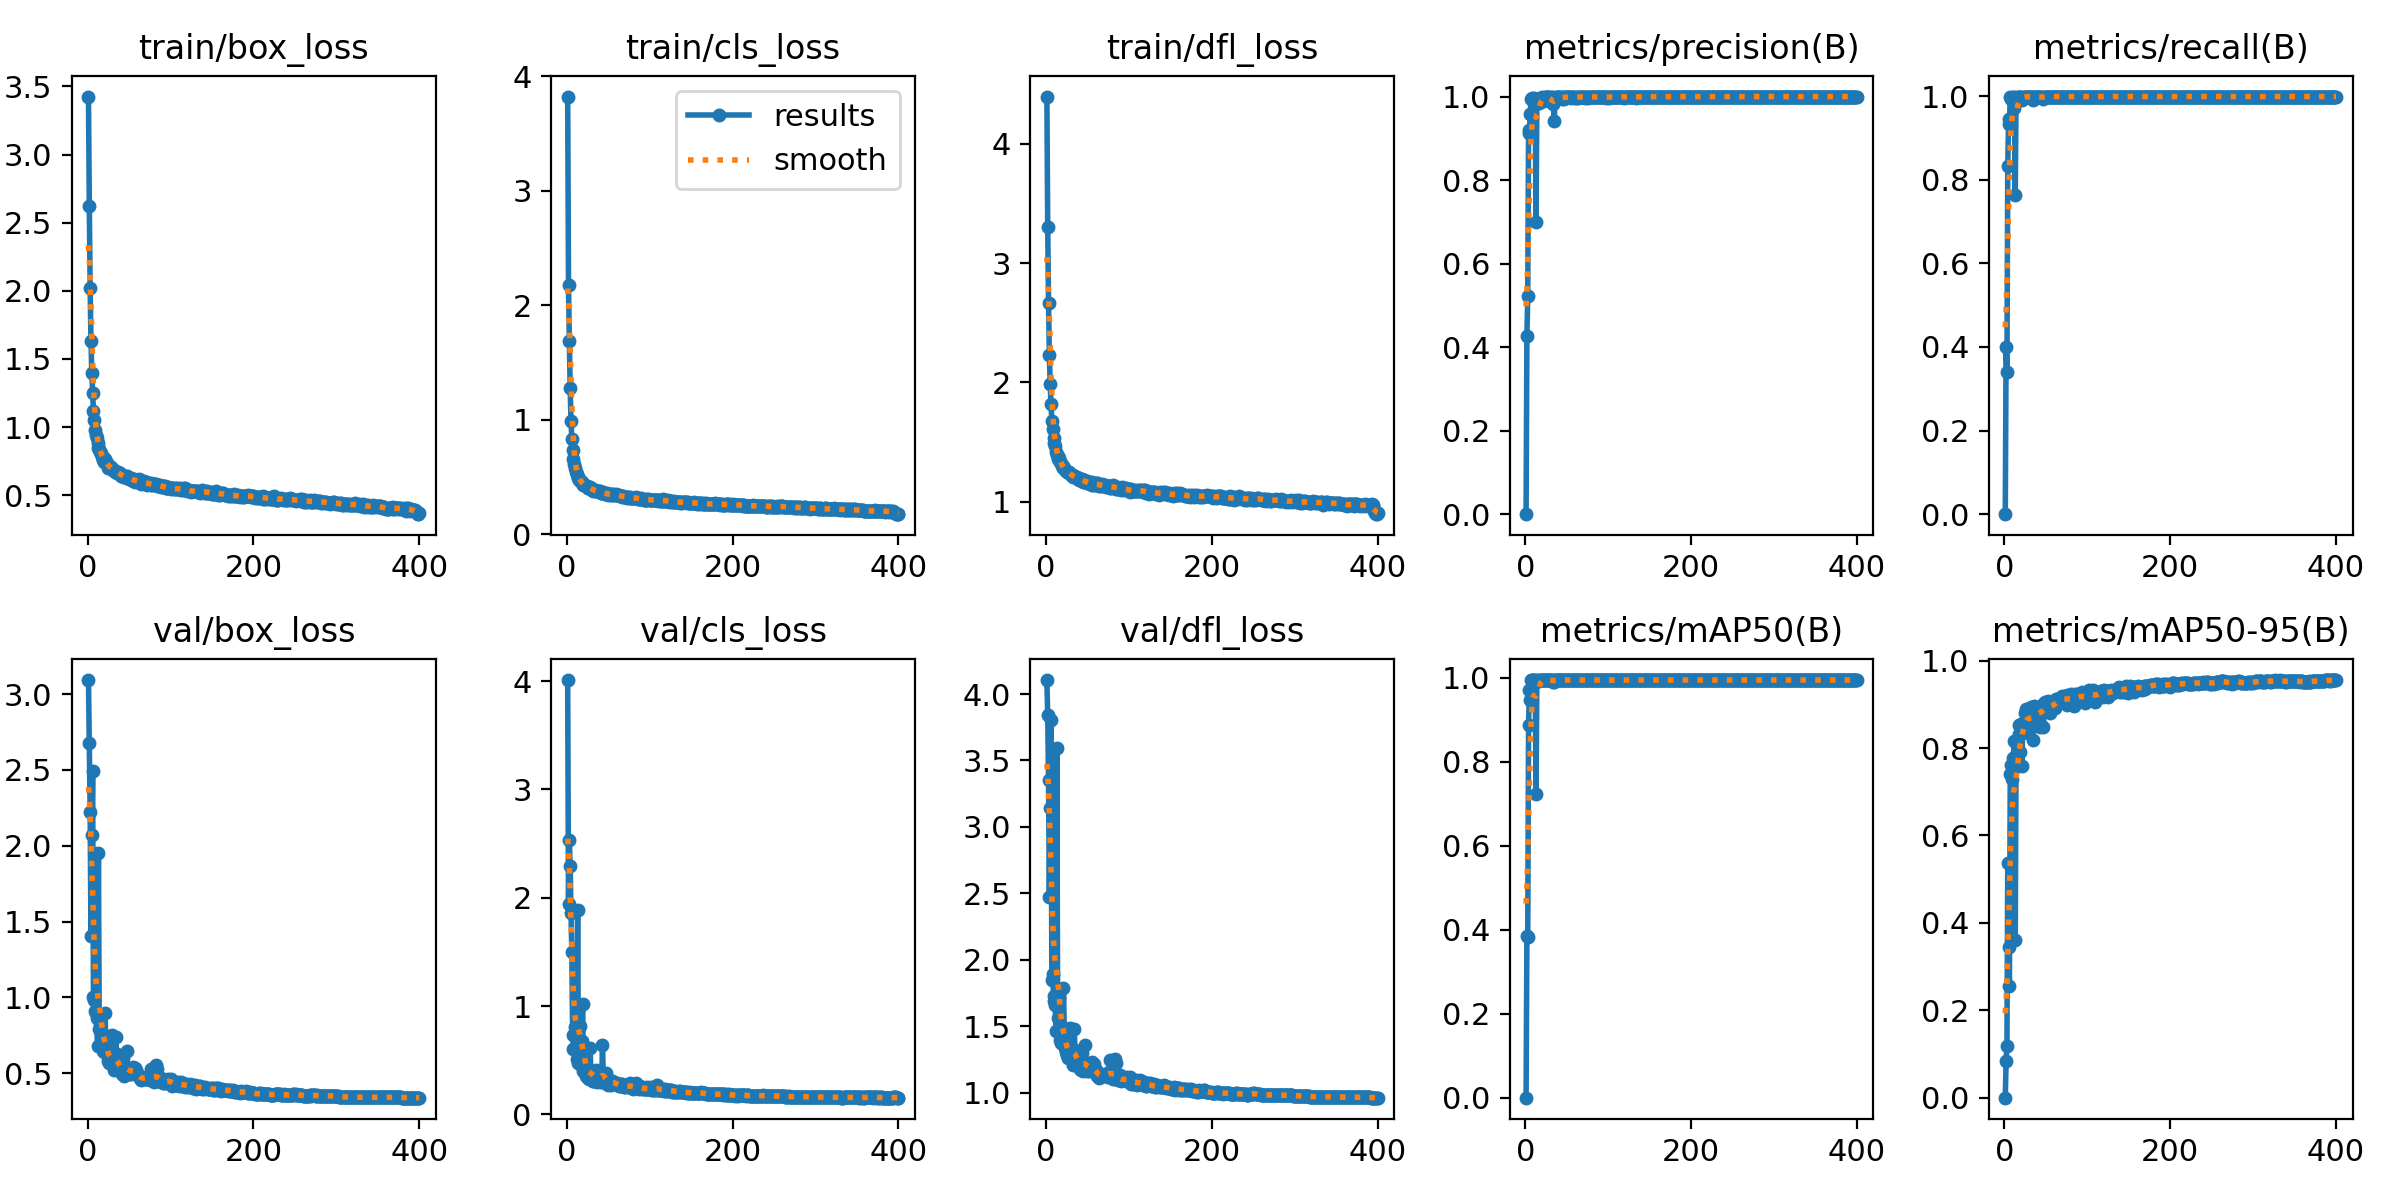

Source data for this figure (header and first rows):
epoch, time, train/box_loss, train/cls_loss, train/dfl_loss, metrics/precision(B), metrics/recall(B), metrics/mAP50(B), metrics/mAP50-95(B), val/box_loss, val/cls_loss, val/dfl_loss, lr/pg0, lr/pg1, lr/pg2
1, 52.13, 3.426, 3.824, 4.394, 0, 0, 0, 0, 3.093, 4.011, 4.105, 0.07042, 0.003286, 0.003286
2, 101.8, 2.624, 2.175, 3.303, 0.4275, 0.4008, 0.3854, 0.08425, 2.681, 1.939, 3.84, 0.04041, 0.006603, 0.006603
3, 151, 2.024, 1.692, 2.665, 0.5217, 0.3393, 0.3837, 0.1183, 2.225, 2.537, 3.351, 0.01037, 0.009904, 0.009904
4, 200.6, 1.635, 1.279, 2.226, 0.9192, 0.8323, 0.8867, 0.5364, 1.407, 2.29, 2.473, 0.009926, 0.009926, 0.009926
5, 250.2, 1.395, 0.9917, 1.988, 0.9116, 0.9449, 0.9712, 0.3457, 2.074, 1.862, 3.142, 0.009901, 0.009901, 0.009901
6, 300.1, 1.249, 0.832, 1.819, 0.9586, 0.9325, 0.9475, 0.2555, 2.492, 1.501, 3.802, 0.009876, 0.009876, 0.009876
7, 348.8, 1.117, 0.733, 1.676, 0.9944, 0.9968, 0.9948, 0.7397, 1.003, 0.7306, 1.851, 0.009851, 0.009851, 0.009851
8, 397.7, 1.05, 0.6544, 1.609, 0.9955, 0.9936, 0.9949, 0.7611, 0.9814, 0.6018, 1.892, 0.009827, 0.009827, 0.009827
9, 446.9, 0.9787, 0.6174, 1.538, 0.9953, 0.9915, 0.995, 0.7295, 0.9101, 0.5988, 1.728, 0.009802, 0.009802, 0.009802
10, 495.9, 0.9411, 0.5821, 1.496, 0.9976, 0.9989, 0.995, 0.7779, 0.8941, 0.8022, 1.688, 0.009777, 0.009777, 0.009777
11, 544.9, 0.9218, 0.5478, 1.471, 0.9839, 0.9727, 0.9936, 0.7657, 0.8661, 0.7583, 1.663, 0.009753, 0.009753, 0.009753
12, 594, 0.8833, 0.5289, 1.42, 0.994, 0.9989, 0.995, 0.8164, 0.6804, 0.5075, 1.466, 0.009728, 0.009728, 0.009728
13, 643.4, 0.8456, 0.5003, 1.395, 0.6987, 0.7624, 0.7224, 0.3609, 1.95, 1.887, 3.597, 0.009703, 0.009703, 0.009703
14, 692.2, 0.8402, 0.4902, 1.388, 0.9905, 0.9949, 0.9947, 0.7842, 0.7941, 0.4773, 1.56, 0.009678, 0.009678, 0.009678
15, 741.1, 0.8168, 0.4762, 1.361, 0.9839, 0.9979, 0.9924, 0.7716, 0.8312, 0.5591, 1.689, 0.009654, 0.009654, 0.009654
16, 789.9, 0.8122, 0.4765, 1.366, 0.9842, 0.992, 0.9936, 0.7582, 0.8798, 0.8133, 1.712, 0.009629, 0.009629, 0.009629
17, 839.2, 0.782, 0.4543, 1.332, 0.9869, 0.9989, 0.9946, 0.8313, 0.6643, 0.4547, 1.4, 0.009604, 0.009604, 0.009604
18, 888.3, 0.7774, 0.4565, 1.326, 0.9968, 0.9985, 0.9949, 0.853, 0.6437, 0.6757, 1.373, 0.009579, 0.009579, 0.009579
19, 937.8, 0.7605, 0.4305, 1.303, 0.9957, 0.9989, 0.995, 0.7904, 0.7353, 1.022, 1.477, 0.009555, 0.009555, 0.009555
20, 987.6, 0.7406, 0.4347, 1.282, 0.9998, 0.9989, 0.995, 0.8547, 0.6403, 0.3956, 1.368, 0.00953, 0.00953, 0.00953
21, 1036, 0.7683, 0.4336, 1.302, 0.9884, 0.9912, 0.9944, 0.7597, 0.896, 0.6186, 1.787, 0.009505, 0.009505, 0.009505
22, 1086, 0.747, 0.4274, 1.287, 0.9885, 0.9958, 0.9946, 0.8473, 0.7172, 0.409, 1.488, 0.00948, 0.00948, 0.00948
23, 1135, 0.733, 0.4222, 1.268, 0.9956, 0.9989, 0.9949, 0.8504, 0.6261, 0.3575, 1.338, 0.009456, 0.009456, 0.009456
24, 1184, 0.7232, 0.4174, 1.256, 0.9984, 0.9989, 0.995, 0.852, 0.6084, 0.3623, 1.305, 0.009431, 0.009431, 0.009431
25, 1234, 0.7032, 0.408, 1.247, 0.9988, 0.9989, 0.995, 0.8797, 0.5807, 0.3365, 1.285, 0.009406, 0.009406, 0.009406
26, 1283, 0.7097, 0.4079, 1.247, 0.9989, 0.9988, 0.995, 0.8902, 0.5647, 0.3349, 1.26, 0.009381, 0.009381, 0.009381
27, 1328, 0.7058, 0.3999, 1.25, 0.9979, 0.9989, 0.995, 0.8688, 0.5723, 0.3266, 1.266, 0.009357, 0.009357, 0.009357
28, 1372, 0.7083, 0.4102, 1.251, 0.9989, 0.998, 0.995, 0.8611, 0.5888, 0.6129, 1.298, 0.009332, 0.009332, 0.009332
29, 1416, 0.6957, 0.4005, 1.233, 0.9893, 0.9989, 0.9945, 0.8348, 0.7508, 0.4001, 1.487, 0.009307, 0.009307, 0.009307
30, 1461, 0.682, 0.3907, 1.222, 0.996, 0.9989, 0.995, 0.8734, 0.5593, 0.3437, 1.272, 0.009282, 0.009282, 0.009282
31, 1504, 0.688, 0.3942, 1.226, 0.9998, 0.9989, 0.995, 0.8838, 0.5523, 0.3106, 1.249, 0.009258, 0.009258, 0.009258
32, 1548, 0.6837, 0.3811, 1.228, 0.9981, 0.9989, 0.995, 0.8934, 0.5197, 0.3053, 1.205, 0.009233, 0.009233, 0.009233
33, 1592, 0.6737, 0.3865, 1.21, 0.9975, 0.9989, 0.995, 0.8809, 0.591, 0.3331, 1.283, 0.009208, 0.009208, 0.009208
34, 1636, 0.6686, 0.3814, 1.214, 0.9833, 0.9915, 0.9908, 0.8185, 0.7367, 0.3863, 1.482, 0.009183, 0.009183, 0.009183
35, 1680, 0.669, 0.3746, 1.208, 0.9415, 0.9989, 0.991, 0.858, 0.6237, 0.4113, 1.318, 0.009158, 0.009158, 0.009158
36, 1724, 0.6658, 0.3785, 1.209, 0.9998, 0.9989, 0.995, 0.8964, 0.5298, 0.2993, 1.235, 0.009134, 0.009134, 0.009134
37, 1768, 0.6724, 0.3754, 1.206, 0.9974, 0.9989, 0.9949, 0.8785, 0.5422, 0.3252, 1.242, 0.009109, 0.009109, 0.009109
38, 1812, 0.6659, 0.3758, 1.196, 0.9997, 0.9989, 0.995, 0.8751, 0.5606, 0.3239, 1.252, 0.009084, 0.009084, 0.009084
39, 1856, 0.6619, 0.3812, 1.204, 0.9998, 0.9989, 0.995, 0.8733, 0.5561, 0.3285, 1.234, 0.009059, 0.009059, 0.009059
40, 1902, 0.6439, 0.3741, 1.188, 0.9983, 0.9989, 0.995, 0.8895, 0.5288, 0.3085, 1.228, 0.009035, 0.009035, 0.009035
41, 1951, 0.6412, 0.3612, 1.183, 0.9989, 0.9989, 0.995, 0.8913, 0.4929, 0.2958, 1.177, 0.00901, 0.00901, 0.00901
42, 2000, 0.6446, 0.3636, 1.194, 0.9997, 0.9979, 0.995, 0.8821, 0.5068, 0.3025, 1.174, 0.008985, 0.008985, 0.008985
43, 2049, 0.6427, 0.3591, 1.192, 0.9957, 0.9989, 0.995, 0.8472, 0.5992, 0.6378, 1.295, 0.00896, 0.00896, 0.00896
44, 2099, 0.6371, 0.366, 1.177, 0.9947, 0.9989, 0.995, 0.8937, 0.4839, 0.3368, 1.165, 0.008936, 0.008936, 0.008936
45, 2148, 0.63, 0.3586, 1.17, 0.9997, 0.9989, 0.995, 0.8909, 0.5141, 0.3043, 1.199, 0.008911, 0.008911, 0.008911
46, 2198, 0.6417, 0.3554, 1.184, 0.9988, 0.9947, 0.995, 0.9007, 0.5151, 0.3011, 1.204, 0.008886, 0.008886, 0.008886
47, 2247, 0.625, 0.3547, 1.168, 0.9936, 0.994, 0.9949, 0.8475, 0.6452, 0.3793, 1.36, 0.008861, 0.008861, 0.008861
48, 2297, 0.6413, 0.3603, 1.172, 0.9994, 0.9989, 0.995, 0.8964, 0.5128, 0.2987, 1.196, 0.008837, 0.008837, 0.008837
49, 2346, 0.6315, 0.3534, 1.172, 0.9996, 0.9989, 0.995, 0.9051, 0.4917, 0.2858, 1.169, 0.008812, 0.008812, 0.008812
50, 2395, 0.6204, 0.3451, 1.158, 0.9994, 0.9989, 0.995, 0.8994, 0.4972, 0.2746, 1.166, 0.008787, 0.008787, 0.008787
51, 2444, 0.6237, 0.3471, 1.164, 0.998, 0.9989, 0.995, 0.8871, 0.5266, 0.2958, 1.212, 0.008762, 0.008762, 0.008762
52, 2493, 0.6242, 0.3477, 1.163, 0.999, 0.9989, 0.995, 0.8936, 0.4936, 0.2929, 1.161, 0.008738, 0.008738, 0.008738
53, 2541, 0.6144, 0.3441, 1.154, 0.9998, 0.9989, 0.995, 0.9069, 0.4994, 0.2753, 1.187, 0.008713, 0.008713, 0.008713
54, 2590, 0.6192, 0.3473, 1.152, 0.9979, 0.9983, 0.995, 0.8868, 0.5335, 0.308, 1.202, 0.008688, 0.008688, 0.008688
55, 2639, 0.6028, 0.3453, 1.142, 0.996, 0.9989, 0.9949, 0.8808, 0.5405, 0.3053, 1.228, 0.008663, 0.008663, 0.008663
56, 2688, 0.62, 0.3474, 1.164, 0.9989, 0.9988, 0.995, 0.9051, 0.5035, 0.2927, 1.175, 0.008639, 0.008639, 0.008639
57, 2737, 0.5985, 0.3426, 1.138, 0.9996, 0.9989, 0.995, 0.9045, 0.5368, 0.2902, 1.212, 0.008614, 0.008614, 0.008614
58, 2786, 0.6063, 0.3399, 1.148, 0.9983, 0.9989, 0.995, 0.897, 0.5201, 0.2894, 1.215, 0.008589, 0.008589, 0.008589
59, 2835, 0.6079, 0.3487, 1.15, 0.9996, 0.9989, 0.995, 0.8951, 0.4934, 0.2934, 1.163, 0.008564, 0.008564, 0.008564
60, 2884, 0.6021, 0.3396, 1.14, 0.9974, 0.9989, 0.995, 0.8927, 0.4986, 0.2876, 1.172, 0.00854, 0.00854, 0.00854
... 340 more rows
